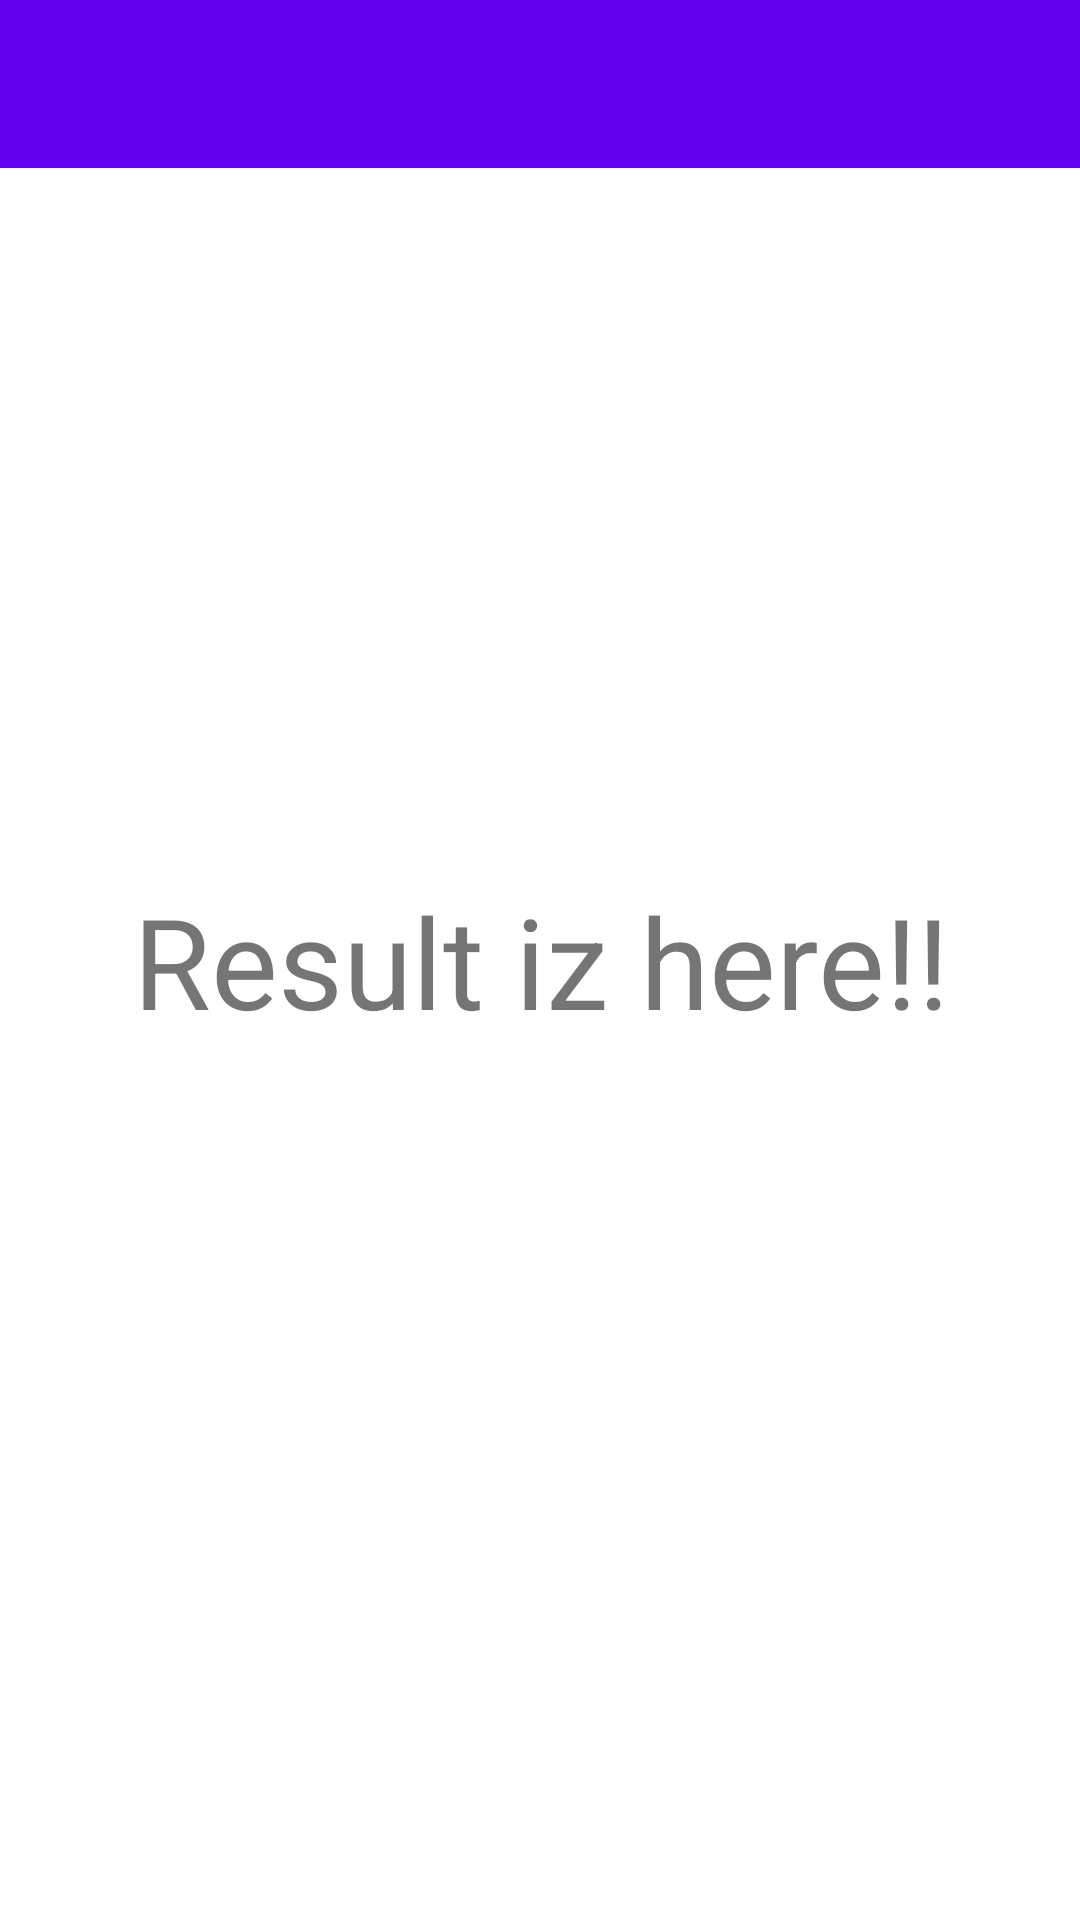

Write the Android layout XML for this screen, with the resource values it uses.
<!-- AndroidManifest.xml: application theme Theme.AVeryBasicApp.NoActionBar -->
<!-- res/layout/activity_result.xml -->
<?xml version="1.0" encoding="utf-8"?>
<androidx.constraintlayout.widget.ConstraintLayout xmlns:android="http://schemas.android.com/apk/res/android"
    xmlns:app="http://schemas.android.com/apk/res-auto"
    xmlns:tools="http://schemas.android.com/tools"
    android:layout_width="match_parent"
    android:layout_height="match_parent"
    android:layout_marginStart="16dp"
    android:layout_marginEnd="16dp"
    tools:context=".ui.ResultActivity">

    <com.google.android.material.appbar.AppBarLayout
        android:layout_width="match_parent"
        android:layout_height="wrap_content"
        android:theme="@style/Theme.AVeryBasicApp.AppBarOverlay"
        app:layout_constraintTop_toTopOf="parent">

        <androidx.appcompat.widget.Toolbar
            android:id="@+id/toolbar"
            android:layout_width="match_parent"
            android:layout_height="?attr/actionBarSize"
            android:background="?attr/colorPrimary"
            android:elevation="4dp"
            app:popupTheme="@style/Theme.AVeryBasicApp.PopupOverlay" />

    </com.google.android.material.appbar.AppBarLayout>

    <androidx.appcompat.widget.AppCompatTextView
        android:id="@+id/resultactivity_text"
        android:layout_width="match_parent"
        android:layout_height="wrap_content"
        android:gravity="center"
        android:text="Result iz here!!"
        android:textSize="42sp"
        app:layout_constraintBottom_toBottomOf="parent"
        app:layout_constraintTop_toTopOf="parent" />

</androidx.constraintlayout.widget.ConstraintLayout>
<!-- resources referenced by this layout -->
<resources>
  <style name="Theme.AVeryBasicApp.AppBarOverlay" parent="ThemeOverlay.AppCompat.Dark.ActionBar" />
  <style name="Theme.AVeryBasicApp.PopupOverlay" parent="ThemeOverlay.AppCompat.Light" />
  <style name="Theme.AVeryBasicApp.NoActionBar">
          <item name="windowActionBar">false</item>
          <item name="windowNoTitle">true</item>
      </style>
</resources>
